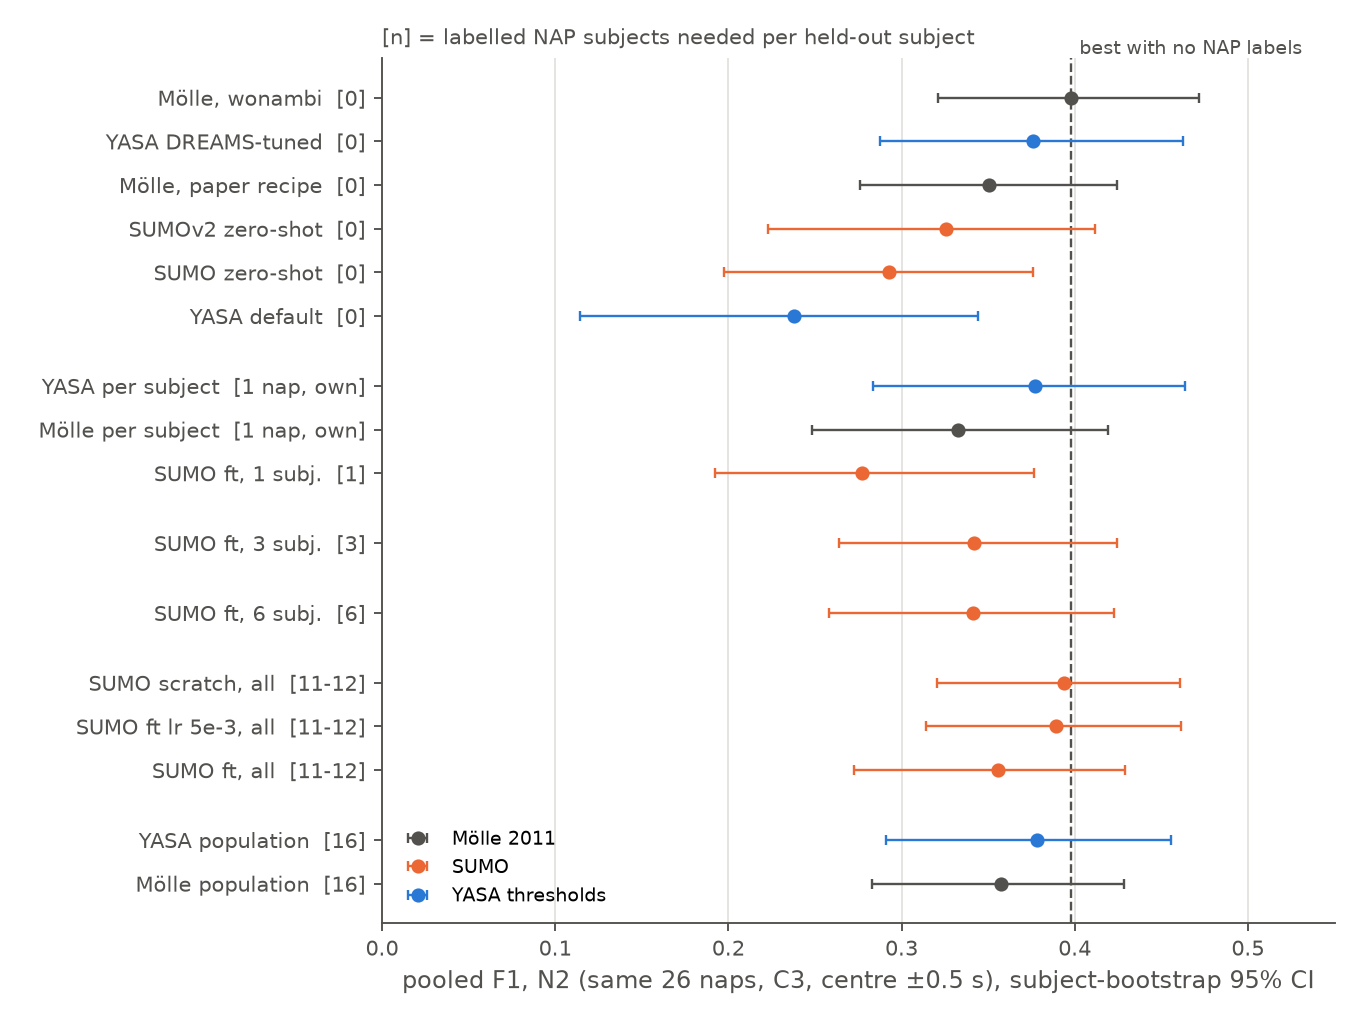

Source data for this figure (header and first rows):
rung, label, subjects, family, F1, lo, hi, ci_reaches_target
yasa_default, YASA default, 0.0, yasa, 0.2377, 0.1145, 0.3443, False
sumo_zeroshot, SUMO zero-shot, 0.0, sumo, 0.293, 0.1973, 0.3756, False
sumov2, SUMOv2 zero-shot, 0.0, sumo, 0.3258, 0.223, 0.4117, True
moelle_default, Mölle, paper recipe, 0.0, moelle, 0.3507, 0.2758, 0.4242, True
yasa_transfer, YASA DREAMS-tuned, 0.0, yasa, 0.3758, 0.2873, 0.4623, True
wonambi_moelle2011, Mölle, wonambi, 0.0, moelle, 0.3977, 0.3213, 0.4715, True
sumo_ft_n1, SUMO ft, 1 subj., 1.0, sumo, 0.277, 0.1923, 0.3766, False
moelle_per_subject, Mölle per subject, 1.0, moelle, 0.3324, 0.2481, 0.4192, True
yasa_per_subject, YASA per subject, 1.0, yasa, 0.3772, 0.2836, 0.4638, True
sumo_ft_n3, SUMO ft, 3 subj., 3.0, sumo, 0.3419, 0.2638, 0.4242, True
sumo_ft_n6, SUMO ft, 6 subj., 6.0, sumo, 0.3413, 0.2583, 0.4226, True
sumo_ft_all_3seed, SUMO ft, all, 11.5, sumo, 0.3558, 0.2724, 0.4291, True
sumo_ft_all_lr5e-3_3seed, SUMO ft lr 5e-3, all, 11.5, sumo, 0.3892, 0.3138, 0.4611, True
sumo_scratch_3seed, SUMO scratch, all, 11.5, sumo, 0.3937, 0.3207, 0.4607, True
moelle_population, Mölle population, 16.0, moelle, 0.3576, 0.2831, 0.4287, True
yasa_population, YASA population, 16.0, yasa, 0.3782, 0.2909, 0.4554, True
